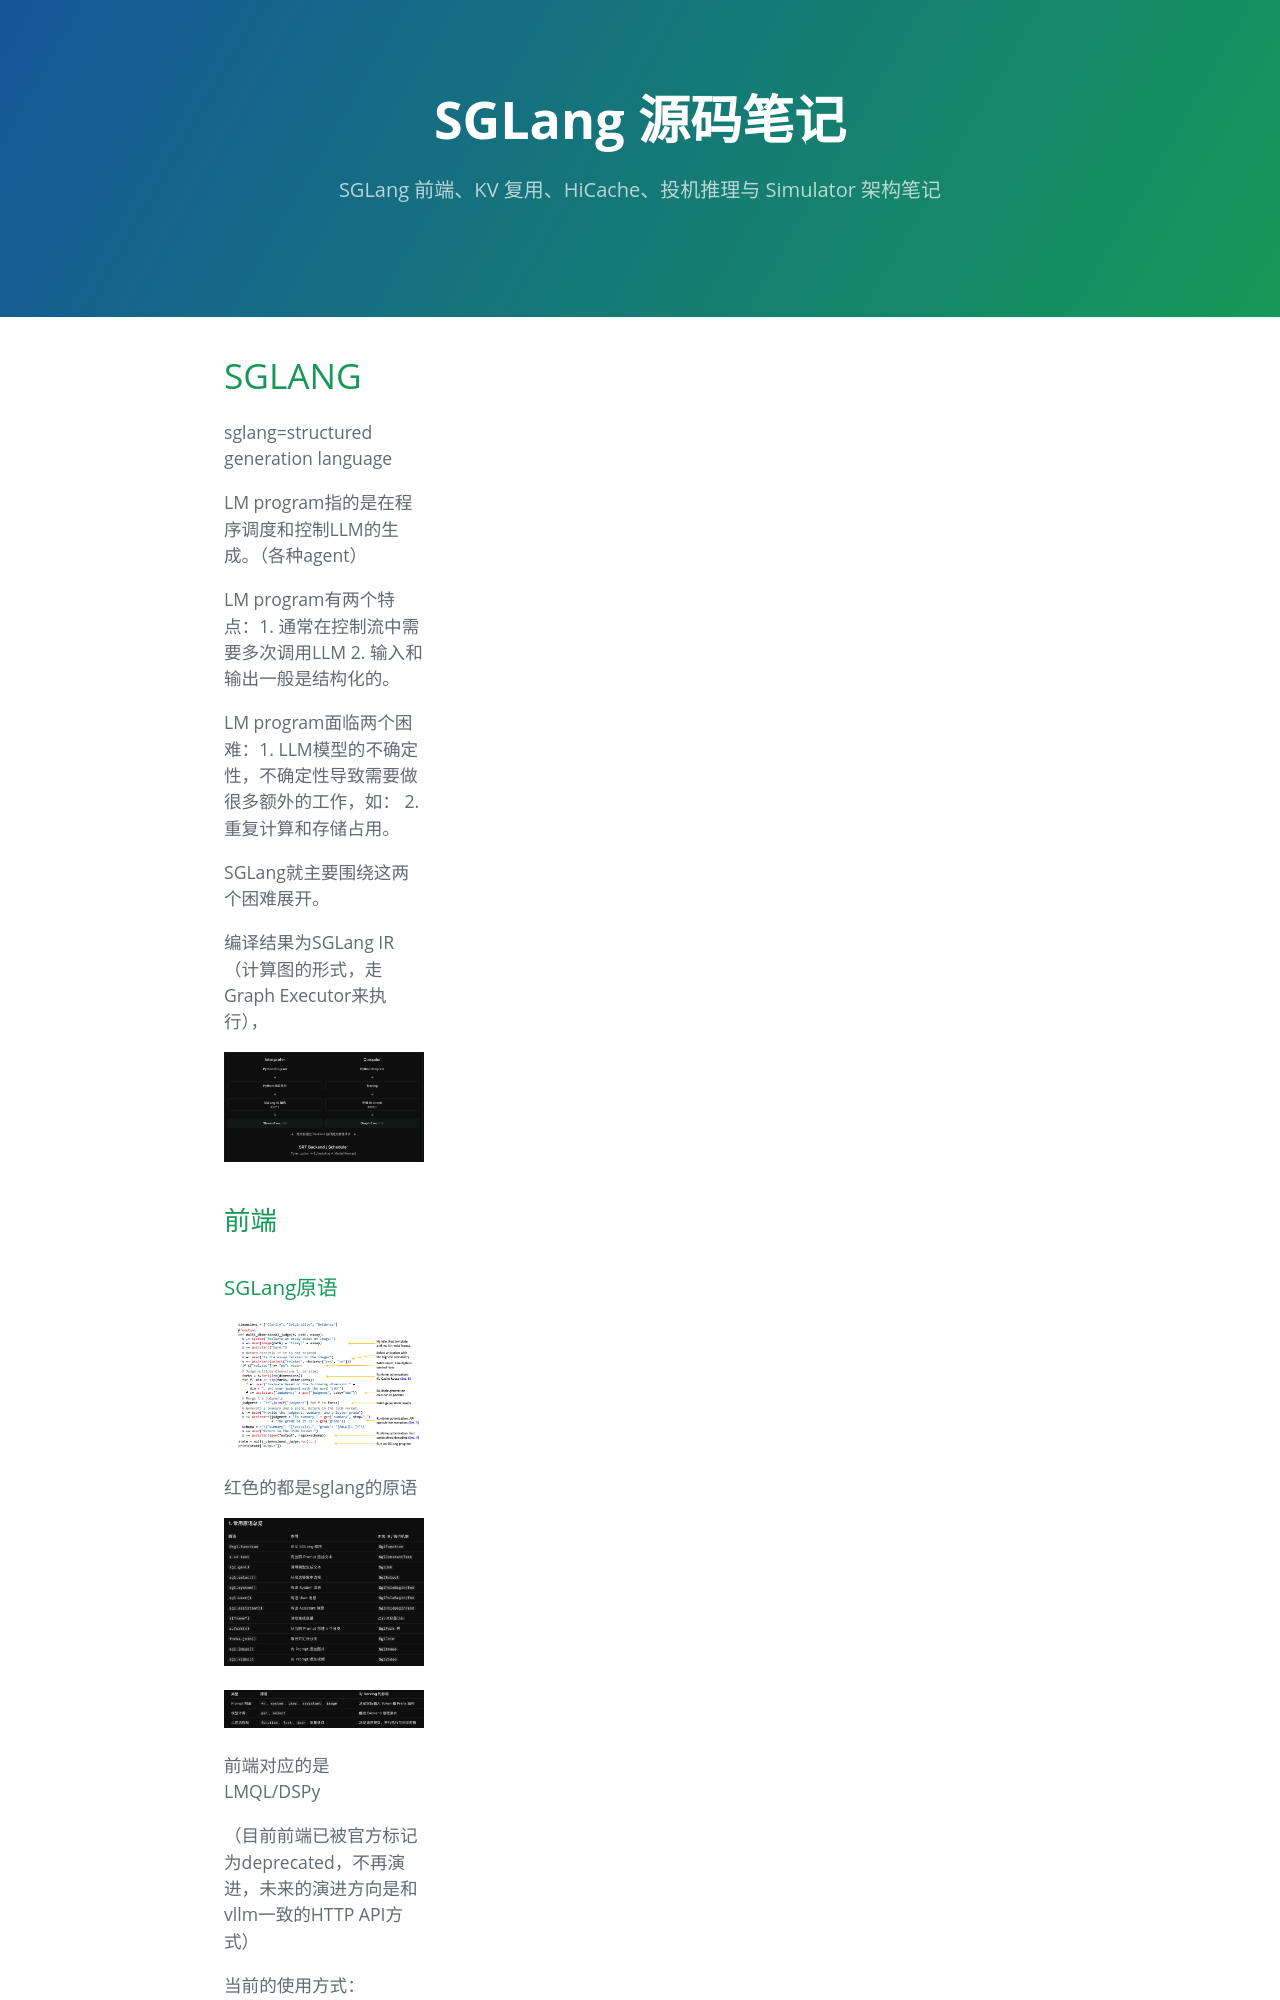

repository: lukeAyin/lukeAyin.github.io · page: sglang/SGLANG.html · generator: jekyll

---
layout: toc
title: "SGLang 源码笔记"
description: "SGLang 前端、KV 复用、HiCache、投机推理与 Simulator 架构笔记"
series_article: true
order: 1
date: 2026-11-24
tags: [SGLang]
---

# SGLANG

sglang=structured generation language

LM program指的是在程序调度和控制LLM的生成。（各种agent）

LM program有两个特点：1\. 通常在控制流中需要多次调用LLM 2\. 输入和输出一般是结构化的。

LM program面临两个困难：1\. LLM模型的不确定性，不确定性导致需要做很多额外的工作，如： 2\. 重复计算和存储占用。

SGLang就主要围绕这两个困难展开。

编译结果为SGLang IR（计算图的形式，走Graph Executor来执行），

![image\.png](assets/image%208.png)

## 前端
